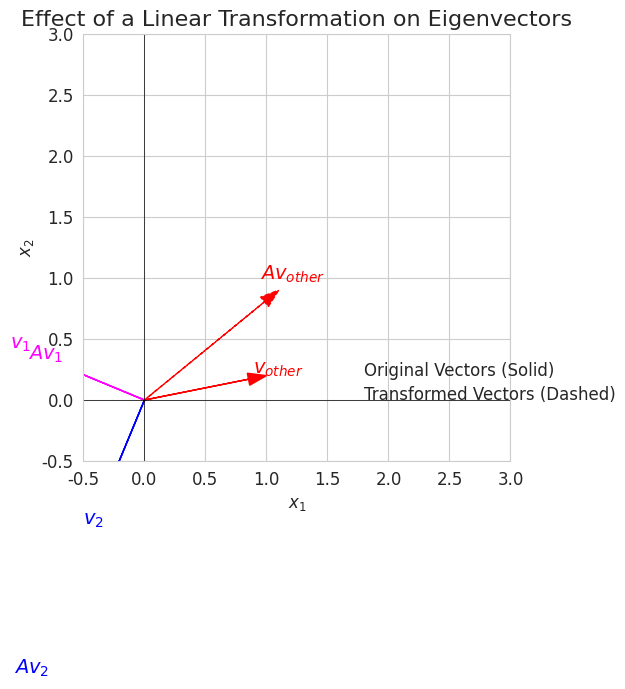

Source code (Python): (Note: this script raises an exception after producing the figure.)
import numpy as np
import matplotlib.pyplot as plt
import seaborn as sns

# --- Setup Plot Style ---
sns.set_style("whitegrid")
plt.rcParams.update({'font.size': 12, 'figure.dpi': 150})

# --- Define the transformation matrix and find its eigenvectors ---
# A simple shear matrix
A = np.array([[1, 0.5],
              [0.5, 2]])

eigenvalues, eigenvectors = np.linalg.eig(A)
v1 = eigenvectors[:, 0]
v2 = eigenvectors[:, 1]

# Define a non-eigenvector
v_other = np.array([1, 0.2])

# Apply the transformation
Av1 = A @ v1
Av2 = A @ v2
Av_other = A @ v_other

# --- Create the Plot ---
fig, ax = plt.subplots(figsize=(8, 8))

# Helper function to draw vectors
def draw_vector(start, end, color, label, linestyle='-'):
    ax.arrow(start[0], start[1], end[0] - start[0], end[1] - start[1],
             head_width=0.1, head_length=0.15, fc=color, ec=color, length_includes_head=True,
             linestyle=linestyle)
    # Add a label slightly offset from the vector's end
    ax.text(end[0] * 1.1, end[1] * 1.1, label, color=color, fontsize=14, ha='center')

# --- Plot Original Vectors ---
draw_vector([0,0], v1, 'magenta', r'$v_1$')
draw_vector([0,0], v2, 'blue', r'$v_2$')
draw_vector([0,0], v_other, 'red', r'$v_{other}$')

# --- Plot Transformed Vectors ---
draw_vector([0,0], Av1, 'magenta', r'$Av_1$', linestyle='--')
draw_vector([0,0], Av2, 'blue', r'$Av_2$', linestyle='--')
draw_vector([0,0], Av_other, 'red', r'$Av_{other}$', linestyle='--')

# --- Formatting ---
ax.set_xlim(-0.5, 3)
ax.set_ylim(-0.5, 3)
ax.set_aspect('equal', adjustable='box')
ax.set_title('Effect of a Linear Transformation on Eigenvectors', fontsize=16)
ax.set_xlabel('$x_1$')
ax.set_ylabel('$x_2$')
ax.grid(True)
ax.axhline(0, color='black', lw=0.5)
ax.axvline(0, color='black', lw=0.5)

# Add a legend manually
ax.text(1.8, 0.2, 'Original Vectors (Solid)', fontsize=12)
ax.text(1.8, 0.0, 'Transformed Vectors (Dashed)', fontsize=12)


plt.tight_layout()

# --- Save the Figure ---
output_path = 'images/png/eigenvectors.png'
plt.savefig(output_path)
print(f"Plot saved to {output_path}")